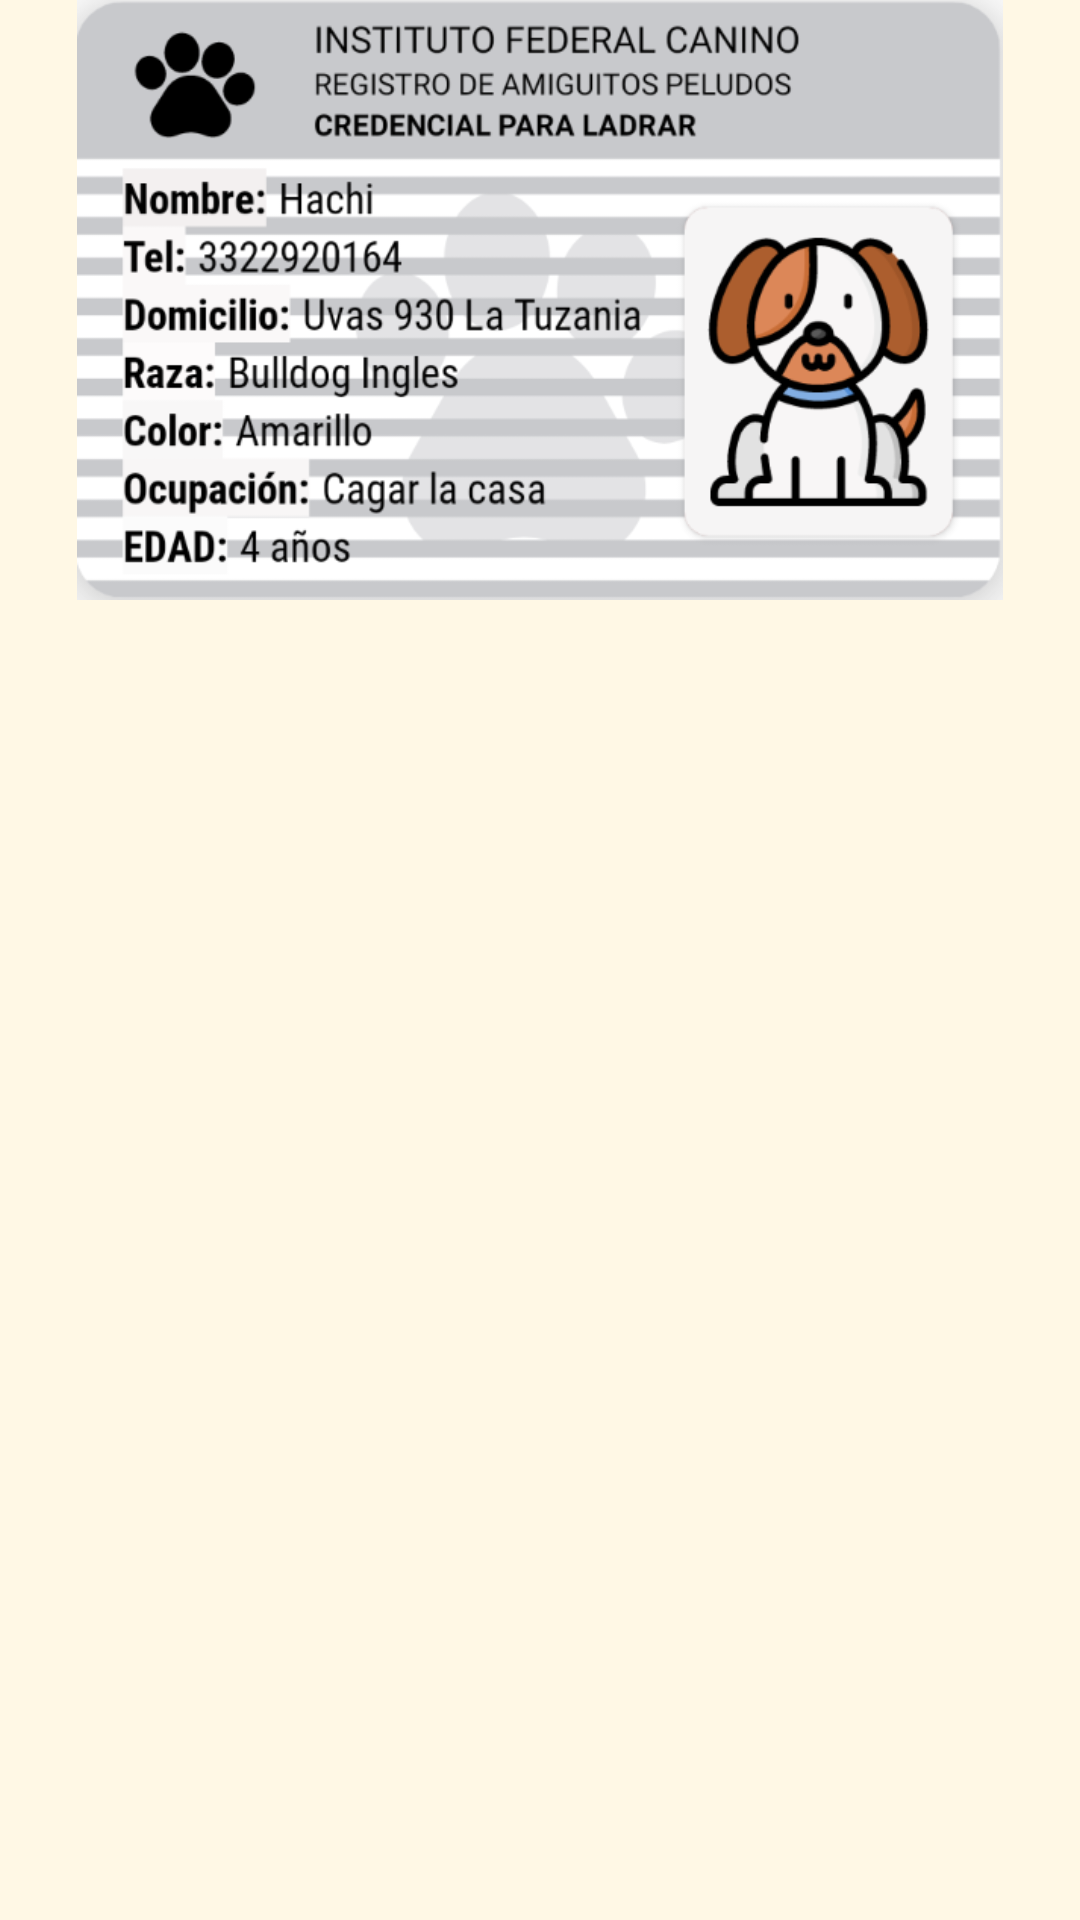

Android layout source for this screen:
<!-- AndroidManifest.xml: application theme Theme.PlaquitasParaMascotas -->
<!-- res/layout/fragment_plantillas.xml -->
<?xml version="1.0" encoding="utf-8"?>
<androidx.constraintlayout.widget.ConstraintLayout xmlns:android="http://schemas.android.com/apk/res/android"
    xmlns:app="http://schemas.android.com/apk/res-auto"
    android:id="@+id/cvPlantilla"
    android:layout_width="wrap_content"
    android:layout_height="wrap_content"
    android:layout_margin="16dp"
    app:cardCornerRadius="16dp"
    app:cardElevation="16dp">


    <ImageView
        android:id="@+id/imageViewDesign"
        android:layout_width="wrap_content"
        android:layout_height="200dp"
        app:layout_constraintEnd_toEndOf="parent"
        app:layout_constraintStart_toStartOf="parent"
        app:layout_constraintTop_toTopOf="parent"
        app:srcCompat="@drawable/ife_plantilla" />

</androidx.constraintlayout.widget.ConstraintLayout>
<!-- resources referenced by this layout -->
<resources>
  <!-- drawable ife_plantilla: png bitmap (drawable, 79078 bytes) -->
  <style name="Theme.PlaquitasParaMascotas" parent="Theme.MaterialComponents.DayNight.DarkActionBar">
          
          <item name="colorPrimary">@color/primaryColor</item>
          <item name="colorPrimaryVariant">@color/primaryLightColor</item>
          <item name="colorOnPrimary">@color/primaryTextColor</item>
          
          <item name="colorSecondary">@color/secondaryColor</item>
          <item name="colorSecondaryVariant">@color/secondaryLightColor</item>
          <item name="colorOnSecondary">@color/secondaryTextColor</item>
          
          <item name="android:statusBarColor" tools:targetApi="l">@color/primaryDarkColor</item>
          <item name="android:colorBackground">@color/background</item>
  
  
          
      </style>
  <color name="primaryColor">#00a19d</color>
  <color name="primaryLightColor">#56d3ce</color>
  <color name="primaryTextColor">#000000</color>
  <color name="secondaryColor">#ffb344</color>
  <color name="secondaryLightColor">#ffe575</color>
  <color name="secondaryTextColor">#000000</color>
  <color name="primaryDarkColor">#00726f</color>
  <color name="background">#FFF8E5</color>
</resources>
